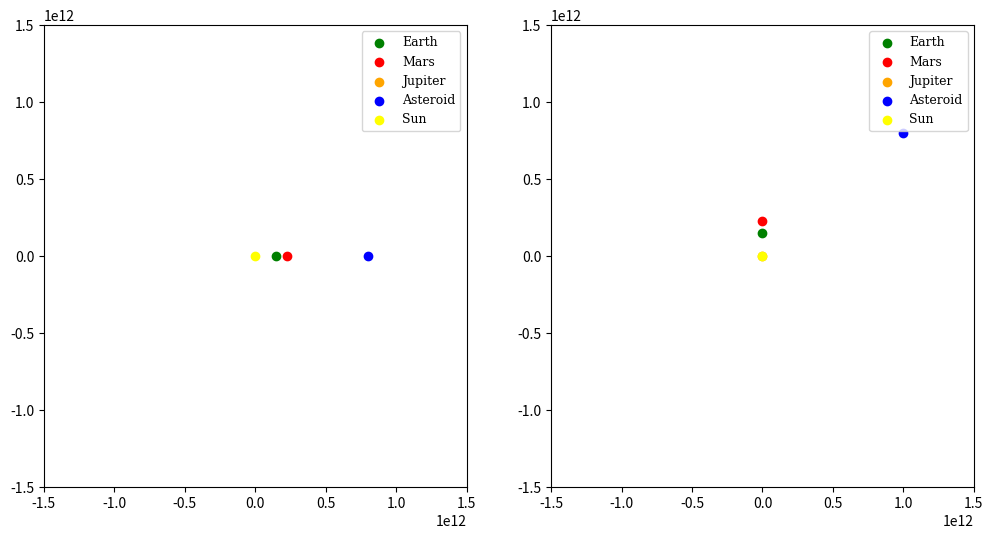

Write Python code to recreate this figure.
#import libraries

import numpy as np
import math
import matplotlib.pyplot as plt
from mpl_toolkits.mplot3d import Axes3D
from matplotlib.animation import FuncAnimation

#define global variables

G = 6.6726e-11
pi = np.pi

class body:
    def __init__(self, name, mass, position, period, radius):
        self.name = name
        self.position = position
        self.mass = mass
        self.period = period
        self.radius = radius

bodies = [
    body("sun", 1.988e30, [0, 0, 0], 0, 0), 
    body("earth", 7.35e22, [1.49598e11, 0, 0], 31558118, 1.49598e11),
    body("mars", 6.4169e23, [2.27956e11, 0, 0], 59355072, 2.27956e11),
    body("jupiter", 1.898e27, [7,78479e11, 0, 0], 374335689, 7.78479e11),
    body("asteroid", 1000, [0.8e12, 0, 1e12], 0, 0)
]

def planet_position(index, t):

    x = bodies[index].radius * math.cos(2 * np.pi * t / bodies[index].period)
    y = bodies[index].radius * math.sin(2 * np.pi * t / bodies[index].period)
    z = 0

    return x, y, z

def compute_displacement(index):

    r_body = [bodies[index].position[0] - bodies[4].position[0], bodies[index].position[1] - bodies[4].position[1], bodies[index].position[0] - bodies[4].position[2]]

    return r_body

def new_compute_force(index):

    displacement = compute_displacement(index)

    force = [G * bodies[index].mass * bodies[4].mass * (displacement[0]/((np.linalg.norm(displacement)**3))), G * bodies[index].mass * bodies[4].mass * (displacement[1]/((np.linalg.norm(displacement)**3))), G * bodies[index].mass * bodies[4].mass * (displacement[2]/((np.linalg.norm(displacement)**3)))]

    return force

def compute_acceleration(index):

    force = new_compute_force(index)

    acceleration = [force[0] / bodies[4].mass, force[1] / bodies[4].mass, force[2] / bodies[4].mass]

    return acceleration

def leapfrog_position(position, velocity, acceleration, step):

    new_velocity_x = velocity[0] + 0.5 * (step * acceleration[0])
    new_velocity_y = velocity[1] + 0.5 * (step * acceleration[1])
    new_velocity_z = velocity[2] + 0.5 * (step * acceleration[2])

    new_position_x = position[0] + (step * new_velocity_x)
    new_position_y = position[1] + (step * new_velocity_y)
    new_position_z = position[2] + (step * new_velocity_z)

    return new_position_x, new_position_y, new_position_z

def leapfrog_velocity(velocity, acceleration, step):

    new_velocity_x = velocity[0] + (step * acceleration[0])
    new_velocity_y = velocity[1] + (step * acceleration[1])
    new_velocity_z = velocity[2] + (step * acceleration[2])

    return new_velocity_x, new_velocity_y, new_velocity_z

fig, (ax1, ax2) = plt.subplots(1, 2, figsize=(12, 6))

# Subplot 1: +z direction (looking down on the plane)
ax1.set_xlim([-1.5e12, 1.5e12])
ax1.set_ylim([-1.5e12, 1.5e12])

# Subplot 2: +y direction (side view of the plane)
ax2.set_xlim([-1.5e12, 1.5e12])
ax2.set_ylim([-1.5e12, 1.5e12])

earth_radius = 1e10
mars_radius = 2e10
jupiter_radius = 3e10
asteroid_radius = 1e9
sun_radius = 1e11

earth1 = ax1.scatter([bodies[1].position[0]], [bodies[1].position[1]], color='green', label='Earth')
mars1 = ax1.scatter([bodies[2].position[0]], [bodies[2].position[1]], color='red', label='Mars')
jupiter1 = ax1.scatter([bodies[3].position[0]], [bodies[3].position[1]], color='orange', label='Jupiter')
asteroid1 = ax1.scatter([bodies[4].position[0]], [bodies[4].position[1]], color='blue', label='Asteroid')
sun1 = ax1.scatter([0], [0], color='yellow', label='Sun')

earth2 = ax2.scatter([bodies[1].position[2]], [bodies[1].position[0]], color='green', label='Earth')
mars2 = ax2.scatter([bodies[2].position[2]], [bodies[2].position[0]], color='red', label='Mars')
jupiter2 = ax2.scatter([bodies[3].position[2]], [bodies[3].position[0]], color='orange', label='Jupiter')
asteroid2 = ax2.scatter([bodies[4].position[2]], [bodies[4].position[0]], color='blue', label='Asteroid')
sun2 = ax2.scatter([0], [0], color='yellow', label='Sun')

legend_font = {'family': 'DejaVu Serif', 'weight': 'normal', 'size': 9}
ax1.legend(prop=legend_font, loc='upper right')
ax2.legend(prop=legend_font, loc='upper right')

velocity = [-3000, 7000, 0]

position = bodies[4].position

def update(frame):

    global velocity, position

    bodies[1].position = planet_position(1, frame * step_size)
    bodies[2].position = planet_position(2, frame * step_size)
    bodies[3].position = planet_position(3, frame * step_size)
 
    sun_acceleration = compute_acceleration(0)
    earth_acceleration = compute_acceleration(1)
    mars_acceleration = compute_acceleration(2)
    jupiter_acceleration = compute_acceleration(3)

    acceleration = [sun_acceleration[0] + earth_acceleration[0] + mars_acceleration[0] + jupiter_acceleration[0],
                    sun_acceleration[1] + earth_acceleration[1] + mars_acceleration[1] + jupiter_acceleration[1],
                    sun_acceleration[2] + earth_acceleration[2] + mars_acceleration[2] + jupiter_acceleration[2]]

    velocity = leapfrog_velocity(velocity, acceleration, step_size)

    position = leapfrog_position(position, velocity, acceleration, step_size)

    bodies[4].position = position

    earth1._offsets3d = ([bodies[1].position[0]], [bodies[1].position[1]], [0])
    mars1._offsets3d = ([bodies[2].position[0]], [bodies[2].position[1]], [0])
    jupiter1._offsets3d = ([bodies[3].position[0]], [bodies[3].position[1]], [0])
    asteroid1._offsets3d = ([bodies[4].position[0]], [bodies[4].position[1]], [bodies[4].position[2]])

    earth2._offsets3d = ([bodies[1].position[2]], [bodies[1].position[0]], [bodies[1].position[1]])
    mars2._offsets3d = ([bodies[2].position[2]], [bodies[2].position[0]], [bodies[2].position[1]])
    jupiter2._offsets3d = ([bodies[3].position[2]], [bodies[3].position[0]], [bodies[3].position[1]])
    asteroid2._offsets3d = ([bodies[4].position[2]], [bodies[4].position[0]], [bodies[4].position[1]])

    return earth1, mars1, jupiter1, asteroid1, earth2, mars2, jupiter2, asteroid2

step_size = 100000

num_frames = int(2e8 / step_size)

# Create the animation
animation = FuncAnimation(fig, update, frames=num_frames, interval=1, blit=True)

animation_var = animation

plt.show()